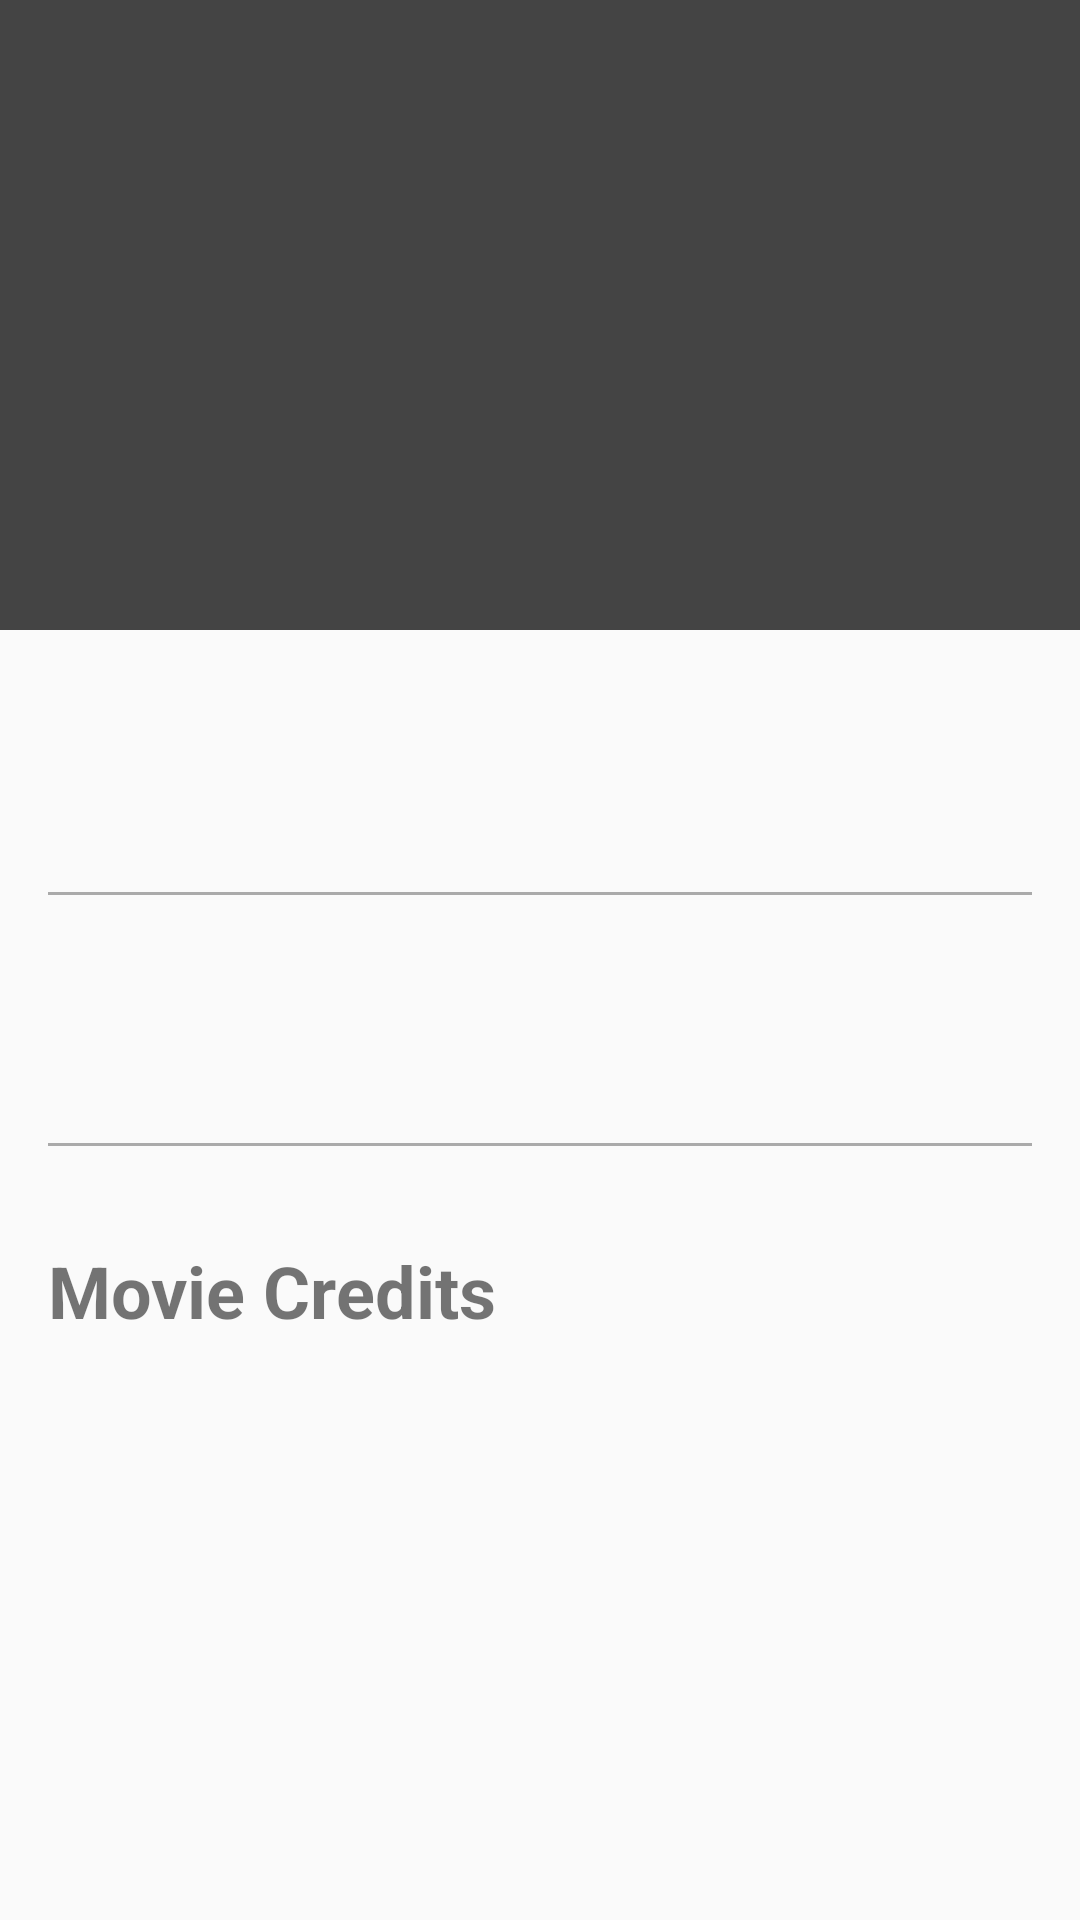

Reconstruct the res/layout file that produces this screen, plus the resources it refers to.
<!-- AndroidManifest.xml: application theme AppTheme -->
<!-- res/layout/fragment_person.xml -->
<?xml version="1.0" encoding="utf-8"?>
<android.support.design.widget.CoordinatorLayout xmlns:android="http://schemas.android.com/apk/res/android"
    xmlns:app="http://schemas.android.com/apk/res-auto"
    android:layout_width="match_parent"
    android:layout_height="match_parent"
    android:fitsSystemWindows="true">

    <android.support.design.widget.AppBarLayout
        android:id="@+id/appbarLayout"
        android:layout_width="match_parent"
        android:layout_height="wrap_content"
        android:fitsSystemWindows="true"
        android:theme="@style/ThemeOverlay.AppCompat.Dark.ActionBar"
        >

        <android.support.design.widget.CollapsingToolbarLayout
            android:id="@+id/collapsing_toolbar_layout"
            android:layout_width="match_parent"
            android:layout_height="wrap_content"
            app:layout_scrollFlags="scroll|exitUntilCollapsed"
            android:fitsSystemWindows="true"
            app:contentScrim="?attr/colorPrimary"
            app:expandedTitleTextAppearance="@style/Expanded_Toolbar_Detailed_Movie"
            >

            <ImageView
                android:id="@+id/imageView_person_backdrop"
                android:layout_width="match_parent"
                android:layout_height="@dimen/poster_image_height"
                android:scaleType="centerCrop"
                app:layout_collapseMode="parallax"
                />


            <ImageView
                android:id="@+id/imageView_person_poster"
                android:layout_width="@dimen/poster_width"
                android:layout_height="@dimen/poster_image_height"
                android:layout_gravity="center"
                />

            <android.support.v7.widget.Toolbar
                android:id="@+id/toolbar"
                android:layout_width="match_parent"
                android:layout_height="@dimen/toolbar_fragment_height"
                app:titleTextColor="@android:color/white"
                app:layout_collapseMode="pin"
                />

        </android.support.design.widget.CollapsingToolbarLayout>

    </android.support.design.widget.AppBarLayout>


    <android.support.v4.widget.NestedScrollView
        android:layout_width="match_parent"
        android:layout_height="match_parent"
        app:layout_behavior="@string/appbar_scrolling_view_behavior"
        >


        <LinearLayout
            android:layout_width="match_parent"
            android:layout_height="match_parent"
            android:orientation="vertical">
            <TextView
                android:id="@+id/textView_person_name"
                android:layout_width="wrap_content"
                android:layout_height="wrap_content"
                android:layout_gravity="center_horizontal"
                android:textSize="@dimen/heading_size"
                android:textStyle="bold" />

            <TextView
                android:id="@+id/textView_bday_dday"
                android:layout_width="wrap_content"
                android:layout_height="wrap_content"
                android:layout_gravity="center_horizontal"
                android:layout_margin="@dimen/subheading_margin_top" />

            <include layout="@layout/line_divider" />
            <TextView
                android:id="@+id/textView_bio"
                android:layout_width="match_parent"
                android:layout_height="wrap_content"
                android:layout_margin="@dimen/activity_horizontal_margin"
                android:typeface="serif"
                />

            <include layout="@layout/line_divider" />

            <TextView
                android:layout_width="wrap_content"
                android:layout_height="wrap_content"
                android:layout_margin="@dimen/activity_horizontal_margin"
                android:text="@string/other_movies"
                android:textSize="@dimen/heading_size"
                android:textStyle="bold" />

            <android.support.v7.widget.RecyclerView
                android:id="@+id/recyclerView_Person"
                android:layout_width="match_parent"
                android:layout_height="match_parent"
                android:padding="@dimen/activity_horizontal_margin" />

        </LinearLayout>

    </android.support.v4.widget.NestedScrollView>

</android.support.design.widget.CoordinatorLayout>
<!-- res/layout/line_divider.xml (included above) -->
<?xml version="1.0" encoding="utf-8"?>
<View xmlns:android="http://schemas.android.com/apk/res/android"
    android:layout_width="match_parent"
    android:layout_height="@dimen/line_divider_height"
    android:background="@android:color/darker_gray"
    android:layout_margin="@dimen/activity_horizontal_margin"
    >

</View>
<!-- resources referenced by this layout -->
<resources>
  <dimen name="activity_horizontal_margin">16dp</dimen>
  <dimen name="heading_size">24sp</dimen>
  <dimen name="line_divider_height">1dp</dimen>
  <dimen name="poster_image_height">210dp</dimen>
  <dimen name="poster_width">140dp</dimen>
  <dimen name="subheading_margin_top">10dp</dimen>
  <dimen name="toolbar_fragment_height">56dp</dimen>
  <string name="other_movies">Movie Credits</string>
  <style name="Expanded_Toolbar_Detailed_Movie" parent="@android:style/TextAppearance.Medium">
          <item name="android:textSize">0sp</item>
      </style>
  <style name="AppTheme" parent="Theme.AppCompat.Light.NoActionBar">
          
          <item name="colorPrimary">@color/colorPrimary</item>
          <item name="colorPrimaryDark">@color/colorPrimaryDark</item>
          <item name="colorAccent">@color/colorAccent</item>
      </style>
  <color name="colorPrimary">#444444</color>
  <color name="colorPrimaryDark">#000000</color>
  <color name="colorAccent">#FF4081</color>
</resources>
